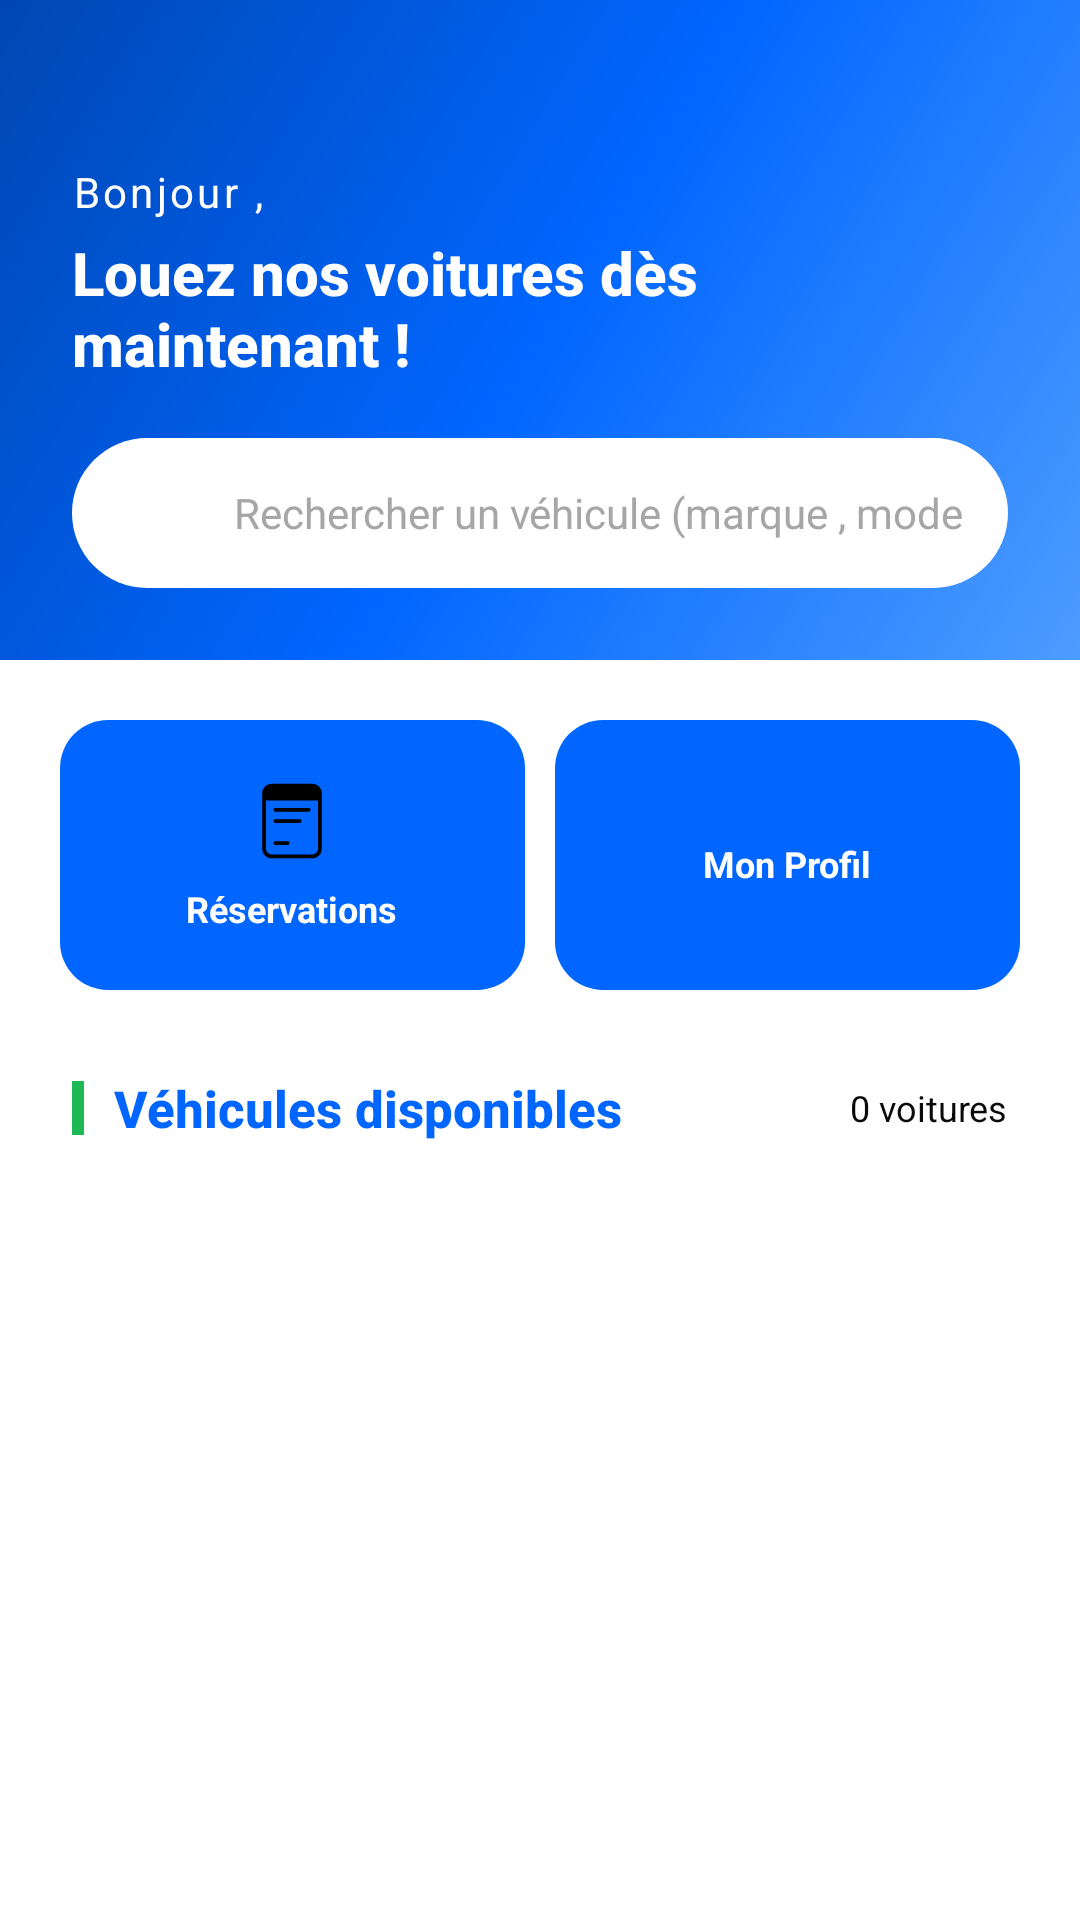

The Android layout XML behind this screen, and the referenced resources:
<!-- AndroidManifest.xml: application theme Theme.CarRentalApp -->
<!-- res/layout/activity_client_home.xml -->
<?xml version="1.0" encoding="utf-8"?>
<androidx.coordinatorlayout.widget.CoordinatorLayout
    xmlns:android="http://schemas.android.com/apk/res/android"
    xmlns:app="http://schemas.android.com/apk/res-auto"
    android:layout_width="match_parent"
    android:layout_height="match_parent"
    android:background="#FFFFFF">

    
    <androidx.core.widget.NestedScrollView
        android:layout_width="match_parent"
        android:layout_height="match_parent"
        android:clipToPadding="false"
        android:paddingBottom="90dp">

        <LinearLayout
            android:orientation="vertical"
            android:layout_width="match_parent"
            android:layout_height="wrap_content">

            
            <FrameLayout
                android:layout_width="match_parent"
                android:layout_height="220dp">

                
                <View
                    android:layout_width="match_parent"
                    android:layout_height="match_parent"
                    android:background="@drawable/bg_header_gradient"/>

                
                <LinearLayout
                    android:orientation="vertical"
                    android:layout_width="match_parent"
                    android:layout_height="match_parent"
                    android:paddingStart="24dp"
                    android:paddingEnd="24dp"
                    android:paddingTop="52dp"
                    android:paddingBottom="24dp"
                    android:gravity="bottom">

                    <TextView
                        android:text="Bonjour ,"
                        android:textColor="#FFFFFF"
                        android:textSize="14sp"
                        android:letterSpacing="0.08"
                        android:fontFamily="sans-serif"
                        android:layout_width="wrap_content"
                        android:layout_height="wrap_content"/>

                    <TextView
                        android:text="Louez nos voitures dès maintenant !"
                        android:textColor="#FFFFFF"
                        android:textSize="20sp"
                        android:textStyle="bold"
                        android:fontFamily="sans-serif-medium"
                        android:layout_width="wrap_content"
                        android:layout_height="wrap_content"
                        android:layout_marginTop="4dp"/>

                    
                    <LinearLayout
                        android:orientation="horizontal"
                        android:layout_width="match_parent"
                        android:layout_height="50dp"
                        android:layout_marginTop="18dp"
                        android:background="@drawable/bg_search_bar"
                        android:gravity="center_vertical"
                        android:paddingStart="14dp"
                        android:paddingEnd="14dp">

                        <ImageView
                            android:layout_width="30dp"
                            android:layout_height="30dp"
                            android:src="@drawable/search_loaction_svgrepo_com"
                            android:scaleType="centerInside"/>

                        <EditText
                            android:id="@+id/searchInput"
                            android:hint="Rechercher un véhicule (marque , modele...)"
                            android:textColorHint="#a6a6a6"
                            android:textColor="#FFFFFF"
                            android:textSize="14sp"
                            android:background="@android:color/transparent"
                            android:paddingStart="10dp"
                            android:imeOptions="actionSearch"
                            android:inputType="text"
                            android:singleLine="true"
                            android:layout_width="match_parent"
                            android:layout_height="match_parent"/>
                    </LinearLayout>
                </LinearLayout>
            </FrameLayout>

            
            <LinearLayout
                android:orientation="horizontal"
                android:layout_width="match_parent"
                android:layout_height="wrap_content"
                android:paddingStart="20dp"
                android:paddingEnd="20dp"
                android:paddingTop="20dp"
                android:paddingBottom="4dp">

                
                <LinearLayout
                    android:id="@+id/historiqueBtn"
                    android:orientation="vertical"
                    android:layout_width="0dp"
                    android:layout_height="90dp"
                    android:layout_weight="1"
                    android:layout_marginEnd="10dp"
                    android:background="@drawable/bg_card_dark"
                    android:gravity="center"
                    android:clickable="true"
                    android:focusable="true"
                    android:foreground="?attr/selectableItemBackground">

                    <ImageView
                        android:layout_width="30dp"
                        android:layout_height="30dp"
                        android:src="@drawable/pad"
                        android:scaleType="centerInside"/>

                    <TextView
                        android:text="Réservations"
                        android:textColor="#FFFFFF"
                        android:textSize="12sp"
                        android:textStyle="bold"
                        android:layout_marginTop="6dp"
                        android:layout_width="wrap_content"
                        android:layout_height="wrap_content"/>
                </LinearLayout>

                
                <LinearLayout
                    android:id="@+id/profileBtn"
                    android:orientation="vertical"
                    android:layout_width="0dp"
                    android:layout_height="90dp"
                    android:layout_weight="1"
                    android:background="@drawable/bg_card_dark"
                    android:gravity="center"
                    android:clickable="true"
                    android:focusable="true"
                    android:foreground="?attr/selectableItemBackground">

                    <ImageView
                        android:layout_width="wrap_content"
                        android:layout_height="wrap_content"
                        android:src="@drawable/admin_icon"/>

                    <TextView
                        android:text="Mon Profil"
                        android:textColor="#FFFFFF"
                        android:textSize="12sp"
                        android:textStyle="bold"
                        android:layout_marginTop="6dp"
                        android:layout_width="wrap_content"
                        android:layout_height="wrap_content"/>
                </LinearLayout>
            </LinearLayout>

            
            <LinearLayout
                android:orientation="horizontal"
                android:layout_width="match_parent"
                android:layout_height="wrap_content"
                android:paddingStart="24dp"
                android:paddingEnd="24dp"
                android:paddingTop="24dp"
                android:paddingBottom="12dp"
                android:gravity="center_vertical">

                <View
                    android:layout_width="4dp"
                    android:layout_height="18dp"
                    android:background="#1DB954"
                    android:layout_marginEnd="10dp"/>

                <TextView
                    android:text="Véhicules disponibles"
                    android:textColor="#0066FF"
                    android:textSize="17sp"
                    android:textStyle="bold"
                    android:fontFamily="sans-serif-medium"
                    android:layout_width="0dp"
                    android:layout_height="wrap_content"
                    android:layout_weight="1"/>

                <TextView
                    android:id="@+id/countLabel"
                    android:text="0 voitures"
                    android:textColor="#0A0A0A"
                    android:textSize="12sp"
                    android:layout_width="wrap_content"
                    android:layout_height="wrap_content"/>
            </LinearLayout>

            
            <ListView
                android:id="@+id/listView"
                android:layout_width="match_parent"
                android:layout_height="wrap_content"
                android:divider="@android:color/transparent"
                android:dividerHeight="8dp"
                android:scrollbars="none"
                android:nestedScrollingEnabled="false"
                android:paddingStart="16dp"
                android:paddingEnd="16dp"/>

        </LinearLayout>
    </androidx.core.widget.NestedScrollView>

</androidx.coordinatorlayout.widget.CoordinatorLayout>
<!-- resources referenced by this layout -->
<resources>
  <!-- drawable bg_card_dark (drawable) -->
  <?xml version="1.0" encoding="utf-8"?>
  <shape xmlns:android="http://schemas.android.com/apk/res/android"
      android:shape="rectangle">
      <solid android:color="#0066FF"/>
      <corners android:radius="16dp"/>
  </shape>
  <!-- drawable bg_header_gradient (drawable) -->
  <?xml version="1.0" encoding="utf-8"?>
  <shape xmlns:android="http://schemas.android.com/apk/res/android"
      android:shape="rectangle">
  
      <gradient
          android:type="linear"
          android:angle="135"
          android:startColor="#4D9CFF"
          android:centerColor="#0066FF"
          android:endColor="#0047B3"
          android:gradientRadius="300dp" />
  
  </shape>
  <!-- drawable bg_search_bar (drawable) -->
  <?xml version="1.0" encoding="utf-8"?>
  <shape xmlns:android="http://schemas.android.com/apk/res/android"
      android:shape="rectangle">
      <solid android:color="#FFFFFF"/>
      <corners android:radius="25dp"/>
  </shape>
  <!-- drawable pad (drawable) -->
  <vector xmlns:android="http://schemas.android.com/apk/res/android"
      android:width="800dp"
      android:height="800dp"
      android:viewportWidth="24"
      android:viewportHeight="24">
    <path
        android:pathData="M17.44,2.065L6.56,2.065a2.507,2.507 0,0 0,-2.5 2.5v14.87a2.507,2.507 0,0 0,2.5 2.5L17.44,21.935a2.5,2.5 0,0 0,2.5 -2.5L19.94,4.565A2.5,2.5 0,0 0,17.44 2.065ZM18.94,19.435a1.5,1.5 0,0 1,-1.5 1.5L6.56,20.935a1.5,1.5 0,0 1,-1.5 -1.5L5.06,6.505L18.94,6.505Z"
        android:fillColor="#000000"/>
    <path
        android:pathData="M7.549,9.506h0a0.5,0.5 0,0 1,0 -1h8.909a0.5,0.5 0,0 1,0 1Z"
        android:fillColor="#000000"/>
    <path
        android:pathData="M7.549,12.506h0a0.5,0.5 0,0 1,0 -1h6.5a0.5,0.5 0,0 1,0 1Z"
        android:fillColor="#000000"/>
    <path
        android:pathData="M7.566,18.374h0a0.5,0.5 0,1 1,0 -1h3.251a0.5,0.5 0,0 1,0 1Z"
        android:fillColor="#000000"/>
  </vector>
  <style name="Theme.CarRentalApp" parent="Theme.Material3.Light.NoActionBar">
  
          
          <item name="colorPrimary">@color/primary</item>
          <item name="colorOnPrimary">@color/white</item>
  
          <item name="colorSurface">@color/surface</item>
          <item name="colorOnSurface">@color/textPrimary</item>
  
          <item name="android:colorBackground">@color/background</item>
  
      </style>
  <color name="primary">#0066FF</color>
  <color name="white">#FFFFFFFF</color>
  <color name="surface">#FFFFFF</color>
  <color name="textPrimary">#222222</color>
  <color name="background">#F5F0EB</color>
</resources>
